Run: headless pygame with SDL's dummy video driver; simulated clock (each Clock.tick advances the game by its frame time, no real sleeping); random seed 0; keys injected as events and as key.get_pressed() state; no mouse input.
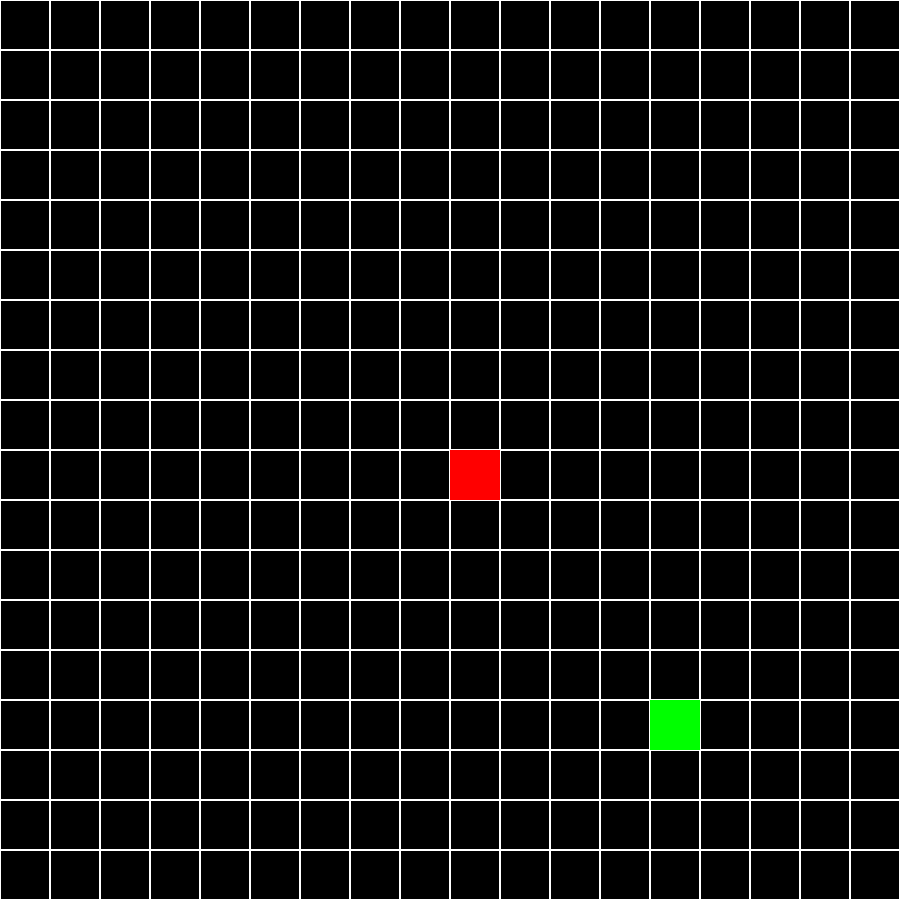
Frame 1 of 4 · flips 1–60 · no input
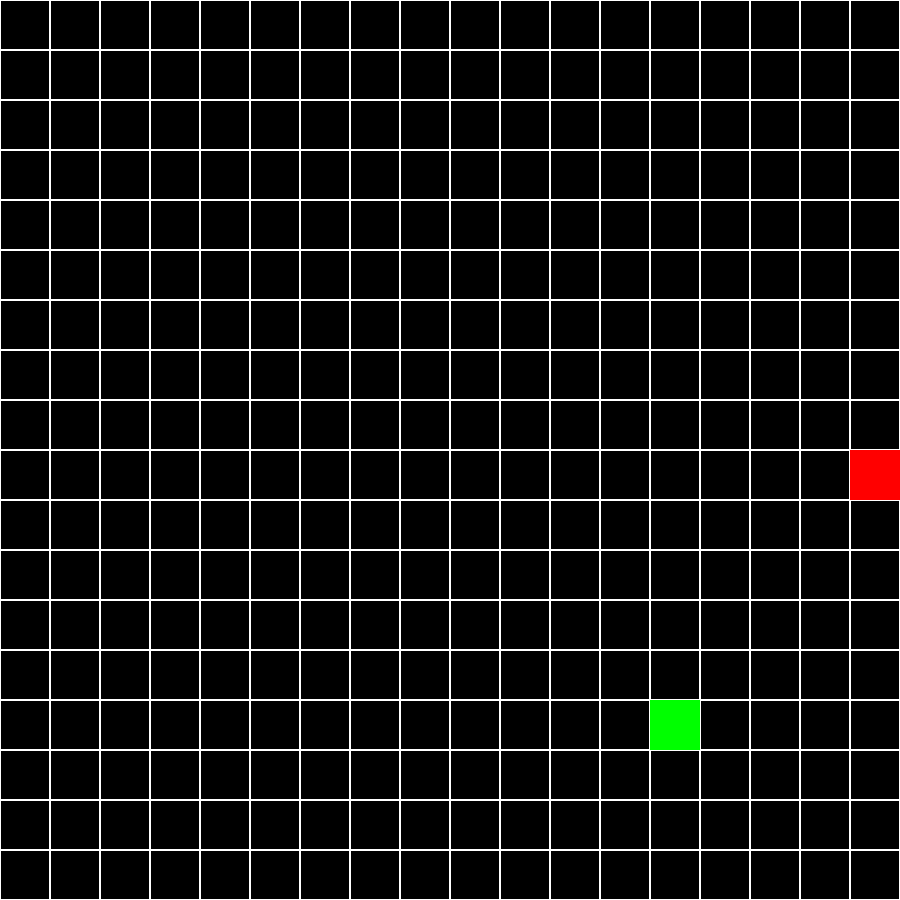
Frame 2 of 4 · flips 61–180 · tapped SPACE, RETURN · held RIGHT (→), D
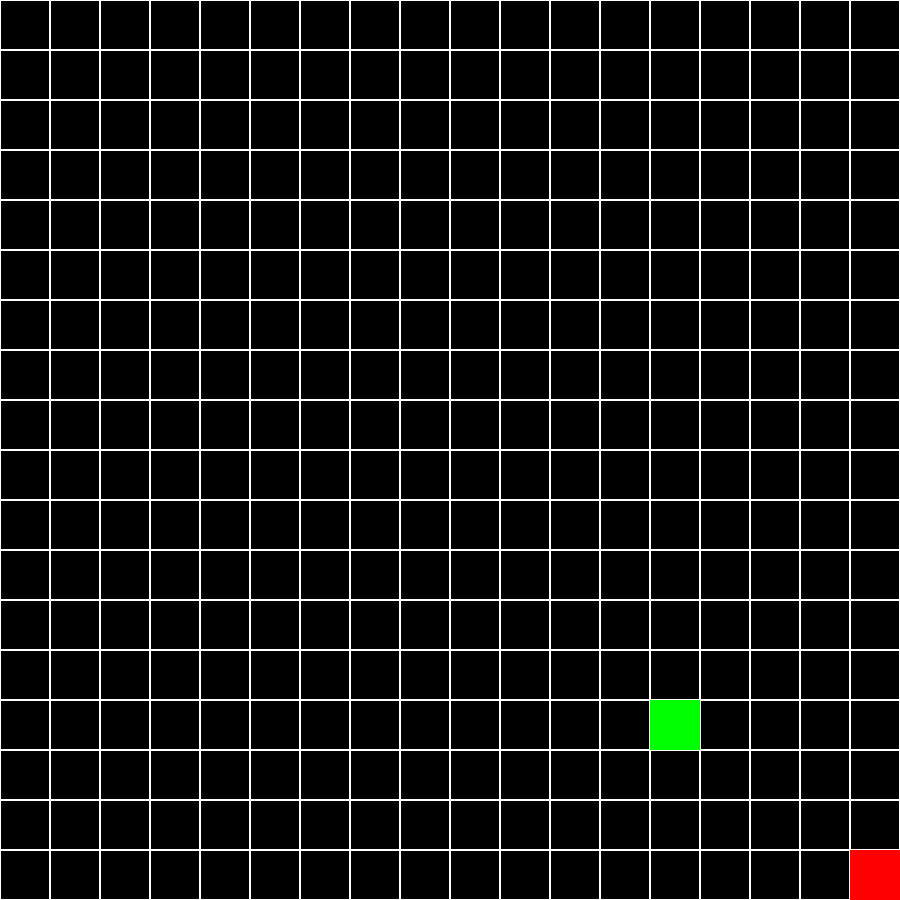
Frame 3 of 4 · flips 181–300 · held DOWN (↓), S
Frame 4 of 4 · flips 301–420 · held LEFT (←), A, UP (↑), W · screen unchanged from frame 3, image omitted

The pygame program that drew these frames:

import pygame
import random
from collections import deque




def main():
    global screen, copies
    pygame.init()

    input_queue = deque()

    x = 450
    y = 450
    l = 50
    w = 50
    screen = pygame.display.set_mode((900,900))
    clock = pygame.time.Clock()
    snake = pygame.Rect(x, y , 50, 50)
    point = pygame.Rect(randomWidth(snake), randomHeight(snake),w,l)
    right = False
    left = False
    up = False
    down = False
    frame_counter = 0
    copy_counter = 0
    copies = {}
    rect_visible = False
 

    while True:
        screen.fill("black")
        drawGrid()
        snake_draw = pygame.draw.rect(screen, "red", snake)
        apple = pygame.draw.rect(screen, "green", point)
        for event in pygame.event.get():
            if event.type == pygame.QUIT:
                pygame.quit()
                raise SystemExit
            if event.type == pygame.KEYDOWN:
                if event.key == pygame.K_ESCAPE:
                    pygame.quit()
                elif event.key == pygame.K_RIGHT:
                    input_queue.append('RIGHT')
                    right = True
                    left = False
                    up = False
                    down = False
                elif event.key == pygame.K_LEFT:
                    input_queue.append('LEFT')
                    right = False
                    left = True
                    up = False
                    down = False
                elif event.key == pygame.K_DOWN:
                    input_queue.append('DOWN')
                    right = False
                    left = False
                    up = False
                    down = True
                elif event.key == pygame.K_UP:
                    input_queue.append('UP')
                    right = False
                    left = False
                    up = True
                    down = False

        if snake_draw.colliderect(apple):
            rect_visible = True
            point.update(randomWidth(snake), randomHeight(snake), 50, 50)
            if right == True:
                createCopy(copy_counter, snake)
                if len(copies) > 1:
                    copies[f"copy{len(copies) - 1}"].left = copies[f"copy{len(copies) - 2}"].left - 50
                else:
                    copies[f"copy{len(copies) - 1}"].left -= 50
            if left == True:
                createCopy(copy_counter, snake)
                if len(copies) > 1:
                    copies[f"copy{len(copies) - 1}"].left = copies[f"copy{len(copies) - 2}"].left + 50
                else:
                    copies[f"copy{len(copies) - 1}"].left += 50
            if down == True:
                createCopy(copy_counter, snake)
                if len(copies) > 1:
                    copies[f"copy{len(copies) - 1}"].top = copies[f"copy{len(copies) - 2}"].top - 50
                else:
                    copies[f"copy{len(copies) - 1}"].top -= 50
            if up == True:
                createCopy(copy_counter, snake)
                if len(copies) > 1:
                    copies[f"copy{len(copies) - 1}"].top = copies[f"copy{len(copies) - 2}"].top + 50
                else:
                    copies[f"copy{len(copies) - 1}"].top += 50
            copy_counter+=1

        if rect_visible:
            for i in range(0, len(copies)):
                pygame.draw.rect(screen, "red", copies[f"copy{i}"])

        if snake.x == 900:
            snake.x = 850
        elif snake.x == 0:
            snake.x = 0
        if snake.y == 900:
            snake.y = 850
        elif snake.y == 0:
            snake.y = 0

        
        

        if frame_counter == 7:
            if input_queue:
                print(input_queue)
                direction = input_queue[0]
                #if right == True and snake.x < 850:
                if direction == "RIGHT" and snake.x < 900:
                    snake.x+=50
                    print(f"snake: {snake}")
                    if copies:
                        for i in range(0, len(copies)):
                            key = f'copy{i}'
                            value = copies[key]
                            print(f"{key}: {value}")
                            if copies[f"copy{i}"].top == snake.y:
                                copies[f"copy{i}"].left += 50
                            if copies[f"copy{i}"].top > snake.y:
                                copies[f"copy{i}"].top -= 50
                            elif copies[f"copy{i}"].top < snake.y:
                                copies[f"copy{i}"].top += 50
                    if right != True:
                        print('this runs')
                        input_queue.popleft()
                    print('-------')
        
                #elif left == True and snake.x > 0:
                elif direction == "LEFT" and snake.x > 0:
                    snake.x-=50
                    print('left runs')
                    print(f"snake: {snake}")
                    if copies:
                        for i in range(0, len(copies)):
                            key = f'copy{i}'
                            value = copies[key]
                            print(f"{key}: {value}")

                            if copies[f"copy{i}"].top == snake.y:
                                copies[f"copy{i}"].left -= 50
                            if copies[f"copy{i}"].top > snake.y:
                                copies[f"copy{i}"].top -= 50
                            elif copies[f"copy{i}"].top < snake.y:
                                copies[f"copy{i}"].top += 50
                    if left != True:
                        input_queue.popleft()
                    print('-------')

                #elif down == True and snake.y < 850:
                elif direction == "DOWN" and snake.y < 850:
                    snake.y+=50
                    print(f"snake: {snake}")
                    if copies:
                        for i in range(0, len(copies)):
                            key = f'copy{i}'
                            value = copies[key]
                            print(f"{key}: {value}")
                            if copies[f"copy{i}"].left == snake.x:
                                copies[f"copy{i}"].top += 50
                            if copies[f"copy{i}"].left > snake.x:
                                copies[f"copy{i}"].left -= 50
                            elif copies[f"copy{i}"].left < snake.x:
                                copies[f"copy{i}"].left += 50
                    if down != True:
                        input_queue.popleft()

                    print('-------')

                #elif up == True and snake.y > 0:
                elif direction == "UP" and snake.y > 0:
                    snake.y-=50
                    print('up runs')
                    print(f"snake: {snake}")
                    if copies:
                        for i in range(0, len(copies)):
                            key = f'copy{i}'
                            value = copies[key]
                            print(f"{key}: {value}")
                            count = len(copies)
                            if copies[f"copy{i}"].left == snake.x:
                                copies[f"copy{i}"].top -= 50
                                print(f'snakes moves up #{i}')
                                if count == 0:
                                    input_queue.popleft()
                            if copies[f"copy{i}"].left > snake.x:
                                print("this runs")
                                copies[f"copy{i}"].left -= 50
                            elif copies[f"copy{i}"].left < snake.x:
                                print("this runs")
                                copies[f"copy{i}"].left += 50
                        count -= 1
                    if up == False:
                        print('this runs')
                        input_queue.popleft()

                            
                    print('-------')

                
            frame_counter = 0
        else:
            frame_counter+=1
        


        pygame.display.flip()
        clock.tick(60)

def createCopy(copy_counter, snake):
    for i in range(0, copy_counter + 1):
            key = f"copy{i}"
            if key not in copies:
                copies[key] = snake.copy()

def randomWidth(snake):
    randomNum = random.randint(1,17)*50
    while randomNum == snake.x:
        randomNum = random.randint(1,17)*50
    return randomNum

def randomHeight(snake):
    randomNum = random.randint(1,17)*50
    while randomNum == snake.y:
        randomNum = random.randint(1,17)*50
    return randomNum

def drawGrid():
    blockSize = 50
    for x in range(0, 900, blockSize):
        for y in range(0, 900, blockSize):
            rect = pygame.Rect(x,y, blockSize, blockSize)
            pygame.draw.rect(screen, "white", rect, 1)

if __name__ == "__main__":
    main()
